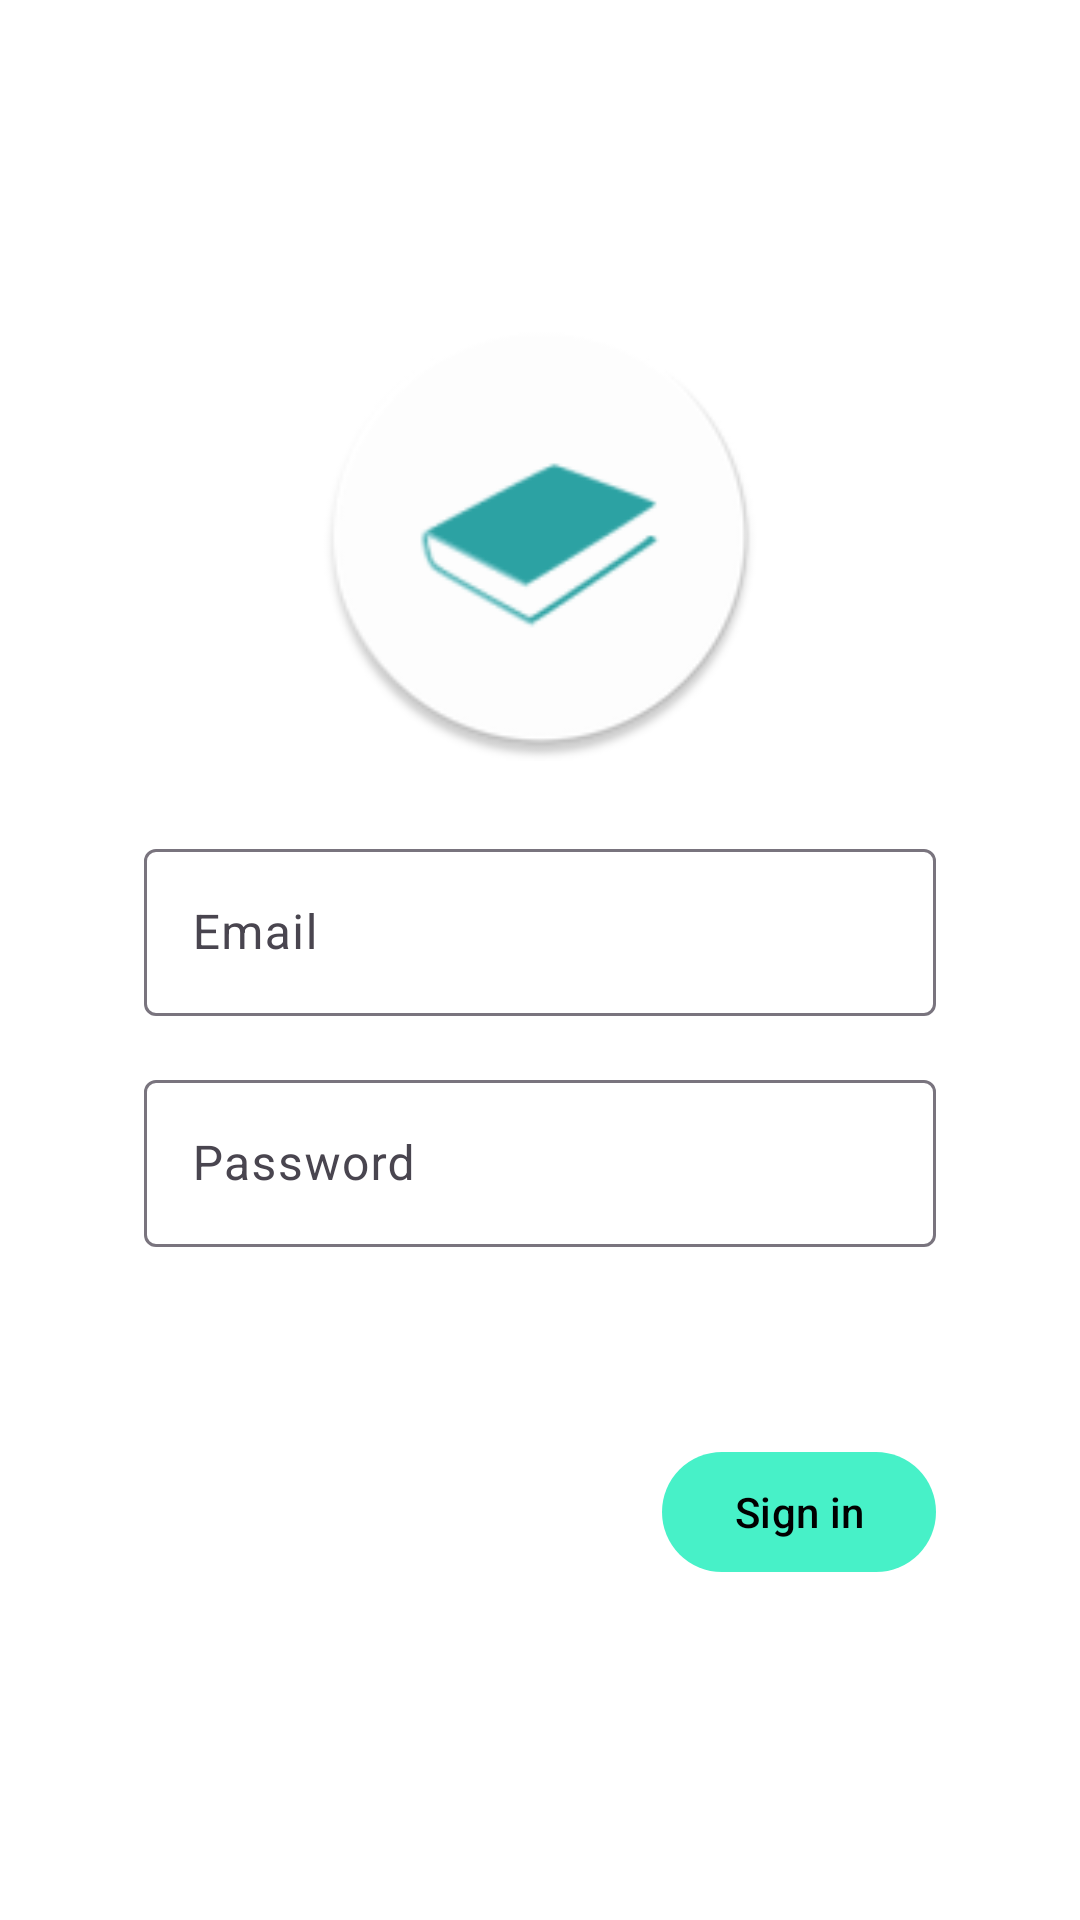

Produce the Android XML layout that renders to this screen, including the resource entries it uses.
<!-- AndroidManifest.xml: application theme Theme.Shelfe -->
<!-- res/layout/activity_email_auth.xml -->
<?xml version="1.0" encoding="utf-8"?>
<androidx.coordinatorlayout.widget.CoordinatorLayout xmlns:android="http://schemas.android.com/apk/res/android"
    xmlns:app="http://schemas.android.com/apk/res-auto"
    android:layout_width="match_parent"
    android:layout_height="match_parent"
    android:fitsSystemWindows="true"
    android:padding="@dimen/d48">


    <androidx.constraintlayout.widget.ConstraintLayout
        android:layout_width="match_parent"
        android:layout_height="match_parent">

        <androidx.appcompat.widget.AppCompatImageView
            android:id="@+id/logo"
            android:layout_width="150dp"
            android:layout_height="150dp"
            app:layout_constraintBottom_toTopOf="@+id/emailInputLayout"
            app:layout_constraintEnd_toEndOf="parent"
            app:layout_constraintHorizontal_bias="0.5"
            app:layout_constraintStart_toStartOf="parent"
            app:layout_constraintTop_toTopOf="parent"
            app:layout_constraintVertical_bias="0.24000001"
            app:layout_constraintVertical_chainStyle="packed"
            app:srcCompat="@mipmap/ic_launcher_round" />

        <com.google.android.material.textfield.TextInputLayout
            android:id="@+id/emailInputLayout"
            android:layout_width="match_parent"
            android:layout_height="wrap_content"
            android:layout_marginTop="@dimen/d24"
            android:hint="@string/email"
            app:layout_constraintBottom_toTopOf="@+id/passwordInputLayout"
            app:layout_constraintTop_toBottomOf="@+id/logo">

            <com.google.android.material.textfield.TextInputEditText
                android:id="@+id/emailField"
                android:layout_width="match_parent"
                android:layout_height="wrap_content"
                android:inputType="textEmailAddress" />

        </com.google.android.material.textfield.TextInputLayout>

        <com.google.android.material.textfield.TextInputLayout
            android:id="@+id/passwordInputLayout"
            android:layout_width="match_parent"
            android:layout_height="wrap_content"
            android:layout_marginTop="@dimen/d16"
            android:hint="@string/password"
            app:layout_constraintBottom_toBottomOf="parent"
            app:layout_constraintTop_toBottomOf="@+id/emailInputLayout">

            <com.google.android.material.textfield.TextInputEditText
                android:id="@+id/passwordField"
                android:layout_width="match_parent"
                android:layout_height="wrap_content"
                android:imeOptions="actionDone"
                android:inputType="textPassword" />

        </com.google.android.material.textfield.TextInputLayout>

        <com.google.android.material.button.MaterialButton
            android:id="@+id/signIn"
            android:layout_width="wrap_content"
            android:layout_height="wrap_content"
            android:text="@string/sign_in"
            app:backgroundTint="?attr/colorAccent"
            app:layout_constraintBottom_toBottomOf="parent"
            app:layout_constraintEnd_toEndOf="parent"
            app:layout_constraintTop_toBottomOf="@+id/passwordInputLayout" />

    </androidx.constraintlayout.widget.ConstraintLayout>

</androidx.coordinatorlayout.widget.CoordinatorLayout>
<!-- resources referenced by this layout -->
<resources>
  <dimen name="d16">16dp</dimen>
  <dimen name="d24">24dp</dimen>
  <dimen name="d48">48dp</dimen>
  <!-- mipmap ic_launcher_round: png bitmap (mipmap-hdpi, 3520 bytes) -->
  <string name="email">Email</string>
  <string name="password">Password</string>
  <string name="sign_in">Sign in</string>
  <style name="Theme.Shelfe" parent="Base.Theme.Shelfe" />
  <style name="Base.Theme.Shelfe" parent="Theme.Material3.DayNight.NoActionBar">
          <item name="colorPrimary">@color/cyan_400</item>
          <item name="colorPrimaryVariant">@color/cyan_600</item>
          <item name="colorOnPrimary">@color/black</item>
          <item name="colorPrimaryContainer">@color/cyan_100</item>
          <item name="colorOnPrimaryContainer">@color/cyan_800</item>
          <item name="colorPrimaryInverse">@color/cyan_200</item>
  
          <item name="colorSecondary">@color/sea_green_200</item>
          <item name="colorSecondaryVariant">@color/sea_green_400</item>
          <item name="colorOnSecondary">@color/black</item>
          <item name="colorSecondaryContainer">@color/sea_green_100</item>
          <item name="colorOnSecondaryContainer">@color/sea_green_900</item>
  
          <item name="colorError">@color/red_500</item>
          <item name="colorOnError">@color/white</item>
          <item name="colorErrorContainer">@color/red_200</item>
          <item name="colorOnErrorContainer">@color/red_900</item>
  
          <item name="android:colorBackground">@color/white</item>
          <item name="android:statusBarColor">@android:color/transparent</item>
          <item name="android:navigationBarColor">@android:color/transparent</item>
          <item name="android:windowLightStatusBar" tools:ignore="NewApi">true</item>
          <item name="colorOnBackground">@color/neutral_900</item>
          <item name="colorSurface">@color/white</item>
          <item name="colorOnSurface">@color/black</item>
      </style>
  <color name="cyan_400">#2f9fa1</color>
  <color name="cyan_600">#188281</color>
  <color name="black">#000000</color>
  <color name="cyan_100">#b3dcdf</color>
  <color name="cyan_800">#166260</color>
  <color name="cyan_200">#81c6c9</color>
  <color name="sea_green_200">#47f1c8</color>
  <color name="sea_green_400">#00d8a3</color>
  <color name="sea_green_100">#8ef9dc</color>
  <color name="sea_green_900">#007c48</color>
  <color name="red_500">#f04837</color>
  <color name="white">#FFFFFF</color>
  <color name="red_200">#ed9b9a</color>
  <color name="red_900">#b3251e</color>
  <color name="neutral_900">#021219</color>
</resources>
